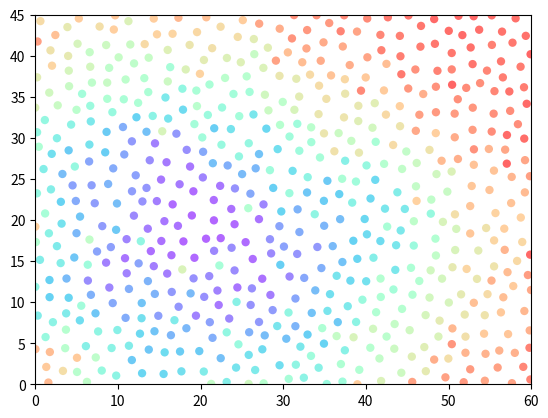

The script that saved this image:
import numpy as np
import matplotlib.pyplot as plt
import matplotlib

#numero massimo di punti candidati intorno a un punto di riferimento
k = 30
#distanza minima tra i punti
r = 1.7
width, height = 60, 45
#lunghezza lato cella
a = r/np.sqrt(2)
#numero di celle nella direzione x o y della griglia
nx, ny = int(width / a) + 1, int(height / a) + 1
#lista delle coordinate nella griglia
coords_list = [(ix, iy) for ix in range(nx) for iy in range(ny)]
#dizionario delle celle: come chiave si pone la coordinata della cella, come valore
#l'indice delle coordinate del punto di quella cella (None se nessun punto è presente)
cells = {coords: None for coords in coords_list}

#restituisce le coordinate della cella di pt
def get_cell_coords(pt):
    return int(pt[0] // a), int(pt[1] // a)

#restituisce l'indice dei punti nelle celle vicine alla cella di coordinate coords
def get_neighbours(coords):
    #coordinate da controllare perchè potrebbero contenere punti più vicini di r
    #rispetto alla cella di coordinate coords
    dxdy = [(-1, -2), (0, -2), (1, -2), (-2, -1), (-1, -1), (0, -1), (1, -1),
            (2, -1), (-2, 0), (-1, 0), (1, 0), (2, 0), (-2, 1), (-1, 1), (0, 1),
            (1, 1), (2, 1), (-1, 2), (0, 2), (1, 2), (0, 0)]
    neighbours = []
    for dx, dy in dxdy:
        neighbour_coords = coords[0] + dx, coords[1] + dy
        #se non è fuori dalla griglia
        if not (0 <= neighbour_coords[0] < nx and 0 <= neighbour_coords[1] < ny):
            continue
        neighbour_cell = cells[neighbour_coords]
        #se la cella contiene un punto, la mette nella lista dei vicini
        if neighbour_cell is not None:
            neighbours.append(neighbour_cell)
    return neighbours

#Il punto pt è valido se non è più vicino di r rispetto a qualsiasi altro punto:
#dunque controlla le celle vicine
def point_valid(pt):
    #coordinate della cella di pt
    cell_coords = get_cell_coords(pt)
    #cicla sui punti nelle celle vicine a quella di pt
    for idx in get_neighbours(cell_coords):
        #punto vicino
        nearby_pt = samples[idx]
        #distanza quadratica tra il punto pt e il punto vicino
        distance2 = (nearby_pt[0]-pt[0]) ** 2 + (nearby_pt[1]-pt[1])**2
        #se i punti sono troppo vicini, restituisce False dato che pt non è valido
        if distance2 < r * r:
            return False
    #tutti i punti vicini sono stati testati, pt è valido
    return True

#disegna al massimo k punti a partire da refpt (punto attivo), in un anello di raggio
#interno r, e raggio esterno 2r. Se nessuno di loro è valido, restituisce False,
#altrimenti il punto (pt).
def get_point(k, refpt):
    i = 0
    while i < k:
        i += 1
        #coordinata x
        rho = np.sqrt(np.random.uniform(r*r, 4 * r * r))
        #coordinata y
        theta = np.random.uniform(0, 2 * np.pi)
        #punto candidato, da verificare la sua validità
        pt = refpt[0] + rho * np.cos(theta), refpt[1] + rho * np.sin(theta)
        #se fuori dal dominio
        if not (0 <= pt[0] < width and 0 <= pt[1] < height):
            continue
        #se il punto è valido, restituisce pt
        if point_valid(pt):
            return pt
    #nessun candidato è valido
    return False

#sceglie un punto a caso per iniziare
pt = (np.random.uniform(0, width), np.random.uniform(0, height))
samples = [pt]
#il primo sample è indicizzato a 0 nella lista dei sample
cells[get_cell_coords(pt)] = 0
#è attivo, cioè sta cercando dei punti vicino a lui
active = [0]
nsamples = 1
#finchè sono presenti punti nella lista dei punti attivi
while active:
    #sceglie a caso un punto di riferimento dalla lista dei punti attivi
    idx = np.random.choice(active)
    refpt = samples[idx]
    #prova a scegliere un nuovo punto a partire dal punto di riferimento
    pt = get_point(k, refpt)
    #se il punto è valido, aggiunge alla lista dei sample e lo segna come attivo
    if pt:
        samples.append(pt)
        nsamples += 1
        active.append(len(samples)-1)
        cells[get_cell_coords(pt)] = len(samples) - 1
    #se nessun punto vicino a quello di riferimento è valido, lo rimuove dalla lista dei punti attivi
    else:
        active.remove(idx)

colors = matplotlib.cm.rainbow(np.linspace(0, 1, nsamples))
plt.scatter(*zip(*samples), color=colors, alpha=0.6, lw=0)
plt.xlim(0, width)
plt.ylim(0, height)
plt.axis("on")
plt.show()
